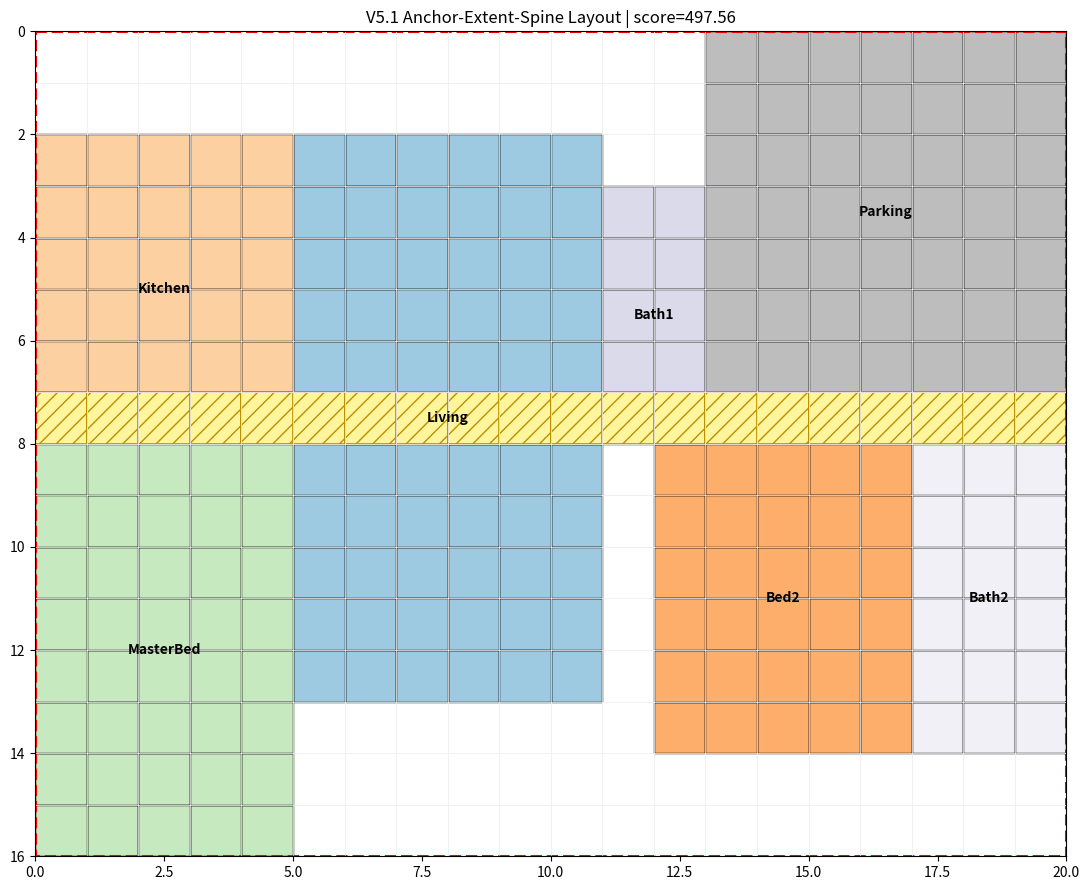

This figure's Python source:

import math
import random
from dataclasses import dataclass, field
from pathlib import Path
from typing import Dict, Set, Tuple

try:
    import matplotlib.pyplot as plt
    from matplotlib.patches import Rectangle
    HAS_MPL = True
except Exception:
    HAS_MPL = False

CELL_SIZE_M = 0.6
GRID_COLS = 20
GRID_ROWS = 16
POP_SIZE = 60
GENERATIONS = 120
ELITE = 8
MUTATION_RATE = 0.28
SEED = 42

ROOM_SPECS = {
    "Living": {"target_m2": 24.0, "min_w": 4, "min_h": 4, "shape_options": ["RECT"]},
    "Kitchen": {"target_m2": 10.0, "min_w": 3, "min_h": 3, "shape_options": ["RECT", "L_SHAPE"]},
    "MasterBed": {"target_m2": 16.0, "min_w": 4, "min_h": 4, "shape_options": ["RECT"]},
    "Bed2": {"target_m2": 11.0, "min_w": 3, "min_h": 3, "shape_options": ["RECT"]},
    "Bath1": {"target_m2": 5.0, "min_w": 2, "min_h": 2, "shape_options": ["RECT", "L_SHAPE"]},
    "Bath2": {"target_m2": 4.0, "min_w": 2, "min_h": 2, "shape_options": ["RECT"]},
    "Parking": {"target_m2": 18.0, "min_w": 4, "min_h": 4, "shape_options": ["RECT"]},
}

REQUIRED_ADJ = [("Living", "Kitchen"), ("Living", "MasterBed"), ("MasterBed", "Bath1"), ("Bed2", "Bath2")]
CORRIDOR_ATTACH = ["Living", "Kitchen", "MasterBed", "Bed2", "Bath1", "Bath2"]
ROOM_SPECS_INV = {k: v for k, v in ROOM_SPECS.items()}


def clamp(v, lo, hi):
    return max(lo, min(v, hi))


def ensure_parent_dir(path):
    Path(path).parent.mkdir(parents=True, exist_ok=True)


def rect_cells(anchor, extent):
    ax, ay = anchor
    w, h = extent
    return {(x, y) for x in range(ax, ax + w) for y in range(ay, ay + h)}


def lshape_cells(anchor, extent, l_params):
    ax, ay = anchor
    w, h = extent
    cut_w, cut_h = l_params
    cut_w = clamp(cut_w, 1, max(1, w - 1))
    cut_h = clamp(cut_h, 1, max(1, h - 1))
    full = rect_cells(anchor, extent)
    cut = {(x, y) for x in range(ax + w - cut_w, ax + w) for y in range(ay + h - cut_h, ay + h)}
    cells = full - cut
    return cells if cells else full


def neighbors4(c):
    x, y = c
    return [(x + 1, y), (x - 1, y), (x, y + 1), (x, y - 1)]


def connected_components(cells: Set[Tuple[int, int]]):
    cells = set(cells)
    comps = []
    while cells:
        start = next(iter(cells))
        stack = [start]
        comp = {start}
        cells.remove(start)
        while stack:
            cur = stack.pop()
            for n in neighbors4(cur):
                if n in cells:
                    cells.remove(n)
                    comp.add(n)
                    stack.append(n)
        comps.append(comp)
    return comps


def shared_edge_count(a: Set[Tuple[int, int]], b: Set[Tuple[int, int]]):
    cnt = 0
    for c in a:
        for n in neighbors4(c):
            if n in b:
                cnt += 1
    return cnt


def bbox(cells: Set[Tuple[int, int]]):
    xs = [c[0] for c in cells]
    ys = [c[1] for c in cells]
    return min(xs), min(ys), max(xs) + 1, max(ys) + 1


def bbox_fill_ratio(cells: Set[Tuple[int, int]]):
    if not cells:
        return 0.0
    x0, y0, x1, y1 = bbox(cells)
    return len(cells) / float((x1 - x0) * (y1 - y0))


def room_area_m2(cells: Set[Tuple[int, int]]):
    return len(cells) * CELL_SIZE_M * CELL_SIZE_M


def corridor_cells(spine):
    axis = spine["axis"]
    coord = spine["coordinate"]
    s0, s1 = spine["span"]
    cells = set()
    if axis == "Y":
        for y in range(s0, s1):
            if 0 <= coord < GRID_COLS and 0 <= y < GRID_ROWS:
                cells.add((coord, y))
    else:
        for x in range(s0, s1):
            if 0 <= x < GRID_COLS and 0 <= coord < GRID_ROWS:
                cells.add((x, coord))
    return cells


@dataclass
class Candidate:
    genome: Dict
    score: float = -1e18
    details: Dict = field(default_factory=dict)


class V51Engine:
    def __init__(self, seed=SEED):
        self.rng = random.Random(seed)

    def init_room(self, name):
        spec = ROOM_SPECS[name]
        target_cells = max(4, round(spec["target_m2"] / (CELL_SIZE_M * CELL_SIZE_M)))
        w = max(spec["min_w"], int(math.sqrt(target_cells)))
        h = max(spec["min_h"], math.ceil(target_cells / w))
        w = clamp(w, spec["min_w"], GRID_COLS - 1)
        h = clamp(h, spec["min_h"], GRID_ROWS - 1)
        ax = self.rng.randint(0, max(0, GRID_COLS - w))
        ay = self.rng.randint(0, max(0, GRID_ROWS - h))
        shape = self.rng.choice(spec["shape_options"])
        room = {"anchor": (ax, ay), "extent": (w, h), "shape": shape}
        if shape == "L_SHAPE":
            room["l_params"] = (max(1, w // 3), max(1, h // 3))
        return room

    def random_spine(self):
        axis = self.rng.choice(["Y", "X"])
        if axis == "Y":
            return {"axis": "Y", "coordinate": self.rng.randint(3, GRID_COLS - 4), "span": (0, GRID_ROWS)}
        return {"axis": "X", "coordinate": self.rng.randint(3, GRID_ROWS - 4), "span": (0, GRID_COLS)}

    def make_candidate(self):
        return Candidate(genome={"rooms": {name: self.init_room(name) for name in ROOM_SPECS}, "corridor_spine": self.random_spine()})

    def decode_room(self, room):
        cells = rect_cells(room["anchor"], room["extent"])
        if room.get("shape") == "L_SHAPE":
            cells = lshape_cells(room["anchor"], room["extent"], room.get("l_params", (1, 1)))
        return {(x, y) for x, y in cells if 0 <= x < GRID_COLS and 0 <= y < GRID_ROWS}

    def mutate_room(self, room):
        room = {k: (tuple(v) if isinstance(v, tuple) else v) for k, v in room.items()}
        op = self.rng.choice(["nudge", "stretch", "shape"])
        ax, ay = room["anchor"]
        w, h = room["extent"]
        if op == "nudge":
            dx, dy = self.rng.choice([(1, 0), (-1, 0), (0, 1), (0, -1)])
            room["anchor"] = (clamp(ax + dx, 0, GRID_COLS - w), clamp(ay + dy, 0, GRID_ROWS - h))
        elif op == "stretch":
            dw, dh = self.rng.choice([(1, 0), (-1, 0), (0, 1), (0, -1)])
            min_w = ROOM_SPECS_INV[room["name"]]["min_w"]
            min_h = ROOM_SPECS_INV[room["name"]]["min_h"]
            new_w = clamp(w + dw, min_w, GRID_COLS - ax)
            new_h = clamp(h + dh, min_h, GRID_ROWS - ay)
            if 0.35 < (new_w / max(new_h, 1)) < 3.5:
                room["extent"] = (new_w, new_h)
        else:
            opts = ROOM_SPECS_INV[room["name"]]["shape_options"]
            room["shape"] = self.rng.choice(opts)
            if room["shape"] == "L_SHAPE":
                room["l_params"] = (
                    clamp(self.rng.randint(1, max(1, w - 1)), 1, max(1, w - 1)),
                    clamp(self.rng.randint(1, max(1, h - 1)), 1, max(1, h - 1)),
                )
            else:
                room.pop("l_params", None)
        return room

    def mutate_spine(self, spine):
        spine = dict(spine)
        if self.rng.random() < 0.75:
            d = self.rng.choice([-1, 1])
            if spine["axis"] == "Y":
                spine["coordinate"] = clamp(spine["coordinate"] + d, 0, GRID_COLS - 1)
            else:
                spine["coordinate"] = clamp(spine["coordinate"] + d, 0, GRID_ROWS - 1)
        else:
            spine["axis"] = "X" if spine["axis"] == "Y" else "Y"
            max_coord = GRID_ROWS - 1 if spine["axis"] == "X" else GRID_COLS - 1
            spine["coordinate"] = clamp(spine["coordinate"], 0, max_coord)
            spine["span"] = (0, GRID_COLS if spine["axis"] == "X" else GRID_ROWS)
        return spine

    def mutate(self, cand):
        g = {"rooms": {}, "corridor_spine": dict(cand.genome["corridor_spine"])}
        for name, room in cand.genome["rooms"].items():
            rr = dict(room)
            rr["name"] = name
            if self.rng.random() < MUTATION_RATE:
                rr = self.mutate_room(rr)
            rr.pop("name", None)
            g["rooms"][name] = rr
        if self.rng.random() < MUTATION_RATE:
            g["corridor_spine"] = self.mutate_spine(g["corridor_spine"])
        return Candidate(g)

    def crossover(self, a, b):
        rooms = {name: dict(self.rng.choice([a.genome["rooms"][name], b.genome["rooms"][name]])) for name in ROOM_SPECS}
        spine = dict(self.rng.choice([a.genome["corridor_spine"], b.genome["corridor_spine"]]))
        return Candidate({"rooms": rooms, "corridor_spine": spine})

    def evaluate(self, cand):
        room_cells = {name: self.decode_room(room) for name, room in cand.genome["rooms"].items()}
        spine = corridor_cells(cand.genome["corridor_spine"])
        penalty, reward, overlap_cells = 0.0, 0.0, 0
        names = list(room_cells)

        for i in range(len(names)):
            for j in range(i + 1, len(names)):
                ov = room_cells[names[i]] & room_cells[names[j]]
                overlap_cells += len(ov)
        penalty += overlap_cells * 120.0

        for name, cells in room_cells.items():
            area = room_area_m2(cells)
            target = ROOM_SPECS[name]["target_m2"]
            penalty += abs(area - target) * 18.0
            comps = connected_components(cells) if cells else []
            if len(comps) > 1:
                penalty += (len(comps) - 1) * 400.0
            fill = bbox_fill_ratio(cells)
            if cand.genome["rooms"][name].get("shape") == "RECT":
                penalty += max(0.0, 0.98 - fill) * 500.0
            else:
                penalty += max(0.0, 0.72 - fill) * 260.0
            if not cells:
                penalty += 1000.0

        for a, b in REQUIRED_ADJ:
            shared = shared_edge_count(room_cells[a], room_cells[b])
            if shared == 0:
                penalty += 180.0
            else:
                reward += min(shared, 6) * 20.0

        for name in CORRIDOR_ATTACH:
            shared = shared_edge_count(room_cells[name], spine)
            if shared == 0:
                penalty += 140.0
            else:
                reward += min(shared, 4) * 15.0

        if len(spine) < min(GRID_COLS, GRID_ROWS) // 2:
            penalty += 120.0
        reward += len(spine) * 2.0

        ext_align = 0
        for cells in room_cells.values():
            if cells:
                x0, y0, x1, y1 = bbox(cells)
                if x0 == 0 or y0 == 0 or x1 == GRID_COLS or y1 == GRID_ROWS:
                    ext_align += 1
        reward += ext_align * 20.0

        cand.score = reward - penalty
        cand.details = {
            "overlap_cells": overlap_cells,
            "reward": reward,
            "penalty": penalty,
            "room_cells": room_cells,
            "spine": spine,
        }
        return cand.score

    def tournament(self, pop, k=4):
        return max(self.rng.sample(pop, k), key=lambda c: c.score)

    def evolve(self):
        pop = [self.make_candidate() for _ in range(POP_SIZE)]
        for c in pop:
            self.evaluate(c)
        best = max(pop, key=lambda c: c.score)
        history = []
        for gen in range(1, GENERATIONS + 1):
            pop.sort(key=lambda c: c.score, reverse=True)
            if pop[0].score > best.score:
                best = pop[0]
            history.append(best.score)
            if gen % 10 == 0 or gen == 1:
                print(
                    f"Gen {gen:03d} best={best.score:9.2f} "
                    f"penalty={best.details['penalty']:8.2f} overlap={best.details['overlap_cells']:3d}"
                )
            next_pop = pop[:ELITE]
            while len(next_pop) < POP_SIZE:
                if self.rng.random() < 0.55:
                    child = self.crossover(self.tournament(pop), self.tournament(pop))
                else:
                    p = self.tournament(pop)
                    child = Candidate(
                        {
                            "rooms": {k: dict(v) for k, v in p.genome["rooms"].items()},
                            "corridor_spine": dict(p.genome["corridor_spine"]),
                        }
                    )
                child = self.mutate(child)
                self.evaluate(child)
                next_pop.append(child)
            pop = next_pop
        return best, history


def plot_solution(best, out_png="output/v51_layout.png"):
    ensure_parent_dir(out_png)
    if not HAS_MPL:
        print("matplotlib not available; skipping PNG")
        return
    colors = {
        "Living": "#9ecae1",
        "Kitchen": "#fdd0a2",
        "MasterBed": "#c7e9c0",
        "Bed2": "#fdae6b",
        "Bath1": "#dadaeb",
        "Bath2": "#f2f0f7",
        "Parking": "#bdbdbd",
    }
    fig, ax = plt.subplots(figsize=(12, 9))
    ax.set_xlim(0, GRID_COLS)
    ax.set_ylim(0, GRID_ROWS)
    ax.set_aspect("equal")
    ax.invert_yaxis()
    for x in range(GRID_COLS + 1):
        ax.plot([x, x], [0, GRID_ROWS], color="#eeeeee", linewidth=0.6)
    for y in range(GRID_ROWS + 1):
        ax.plot([0, GRID_COLS], [y, y], color="#eeeeee", linewidth=0.6)
    for name, cells in best.details["room_cells"].items():
        for x, y in cells:
            ax.add_patch(Rectangle((x, y), 1, 1, facecolor=colors.get(name, "#cccccc"), edgecolor="black", linewidth=1.0))
        if cells:
            x0, y0, x1, y1 = bbox(cells)
            ax.text((x0 + x1) / 2, (y0 + y1) / 2, name, ha="center", va="center", fontsize=10, weight="bold")
    for x, y in best.details["spine"]:
        ax.add_patch(Rectangle((x, y), 1, 1, facecolor="#fff59d", edgecolor="#bc8f00", linewidth=1.2, hatch="//"))
    ax.add_patch(Rectangle((0, 0), GRID_COLS, GRID_ROWS, fill=False, edgecolor="red", linewidth=2.2, linestyle="--"))
    ax.set_title(f"V5.1 Anchor-Extent-Spine Layout | score={best.score:.2f}")
    plt.tight_layout()
    plt.savefig(out_png, dpi=180)
    plt.close(fig)


def write_summary(best, history, path="output/v51_summary.txt"):
    ensure_parent_dir(path)
    with open(path, "w", encoding="utf-8") as f:
        f.write("V5.1 Anchor-Extent-Spine Layout Optimization Summary\n")
        f.write("=" * 58 + "\n")
        f.write(f"Grid: {GRID_COLS} x {GRID_ROWS} | Cell size: {CELL_SIZE_M} m\n")
        f.write(f"Best score: {best.score:.2f}\n")
        f.write(f"Penalty: {best.details['penalty']:.2f} | Reward: {best.details['reward']:.2f}\n")
        f.write(f"Overlap cells: {best.details['overlap_cells']}\n\n")
        for name, room in best.genome["rooms"].items():
            cells = best.details["room_cells"][name]
            f.write(
                f"{name}: anchor={room['anchor']} extent={room['extent']} shape={room['shape']} "
                f"area_m2={room_area_m2(cells):.2f} fill_ratio={bbox_fill_ratio(cells):.2f}\n"
            )
        f.write("\nCorridor spine\n")
        f.write(str(best.genome["corridor_spine"]) + "\n")
        f.write("\nFitness tail\n")
        f.write(", ".join(f"{x:.1f}" for x in history[-20:]))


def run_v51(out_dir="output"):
    out_dir = Path(out_dir)
    out_dir.mkdir(parents=True, exist_ok=True)
    engine = V51Engine(seed=SEED)
    best, history = engine.evolve()
    plot_solution(best, out_png=str(out_dir / "v51_layout.png"))
    write_summary(best, history, path=str(out_dir / "v51_summary.txt"))
    return best, history


if __name__ == "__main__":
    print("Launching V5.1 anchor-extent-spine optimization...")
    best, history = run_v51()
    print(f"Done. Best score={best.score:.2f}")
    print("Saved: output/v51_layout.png")
    print("Saved: output/v51_summary.txt")
